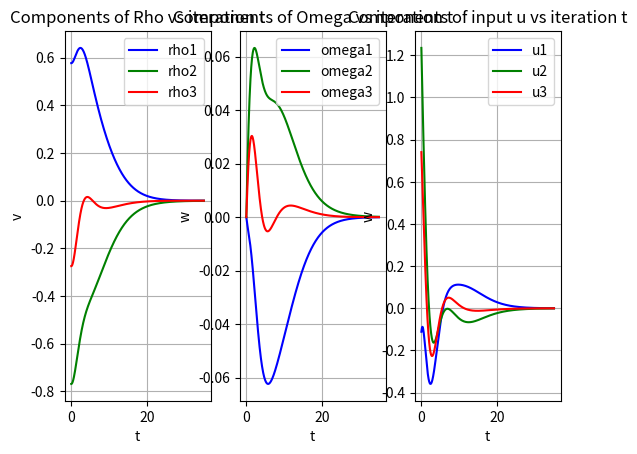

Source code (Python):
import  numpy  as  np 
import  matplotlib.pyplot  as  plt 
from  math  import  sqrt, tanh, tan 
class  rigid_body  : 
    def  __init__(self, J, rho_0, omega_0): 
        self.J  =  J 
        self.rho  =  rho_0 
        print(self.rho) 
        self.rho_cross  =  self.get_curl(self.rho) 
        self.omega  =  omega_0 
        self.I  =  np.identity(3) 
        self.dt  =  0.05 
        self.k_1  =  1  # storage function gain 
        self.k_2  =  12  # control law gain 
        self.compute_dW_drho  () 
    def  get_curl(self, vec): 
        curl  =  np.array  ([[  0  , -  vec[2],  vec[1] ], 
                             [vec[2] ,  0  , -  vec[0]], 
                             [-  vec[1],  vec[0] ,  0  ]]) 
        return  curl 
    # now compute the jacobian of the storage function to compute the control law 
    def  compute_dW_drho(self): 
        self.dW_drho  = (  2  *  self.k_1  / (  1  +  np.dot(self.rho  .T,  self.rho))) *  self.rho 
    
    def  advance_state(self, u) : 
        dt  =  self.dt 
        # dynamics 
        self.rho_dot  =  np.dot  ((  self.I  +  self.rho_cross  +  np.dot(self.rho  , self.rho  .T)),  self.omega) 
        self.omega_dot  =  np.dot(np.linalg.inv(self.J),(-(  np.cross(self.omega  , np.dot(self.J, self.omega))) +  u)) 
        self.y  =  self.omega 
        self.compute_dW_drho  () 
        # update states 
        self.omega  +=  self.omega_dot  *  dt 
        self.rho  +=  self.rho_dot  *  dt 
        self.rho_cross  =  self.get_curl(self.rho) 
    def  compute_control_law(self): 
        self.nu  = -  self.k_2  *  np.tanh(self.omega) 
        self.u  =  self.nu  -  np.dot(self.dW_drho  ,(  self.I  +  self.rho_cross  + 
        np.dot(self.rho, self.rho  .T))).T 
    def  simulate(self, t_f): 
        self.t  =  np.linspace(0, t_f, int(t_f  /  self.dt)) 
        self.compute_control_law  () 
        self.u_1_array  = [] 
        self.u_2_array  = [] 
        self.u_3_array  = [] 
        self.rho_1_array  = [] 
        self.rho_2_array  = [] 
        self.rho_3_array  = [] 
        self.omega_1_array  = [] 
        self.omega_2_array  = [] 
        self.omega_3_array  = [] 
        for  _  in  range(len(self.t)): 
            self.rho_1_array.append(self.rho[0]) 
            self.rho_2_array.append(self.rho[1]) 
            self.rho_3_array.append(self.rho[2]) 
            self.omega_1_array.append(self.omega[0]) 
            self.omega_2_array.append(self.omega[1]) 
            self.omega_3_array.append(self.omega[2]) 
            self.u_1_array.append(self.u[0]) 
            self.u_2_array.append(self.u[1]) 
            self.u_3_array.append(self.u[2]) 
            self.advance_state(self.u) 
            self.compute_control_law  () 
    def  plot(self): 
        fig, ax  =  plt.subplots(1, 3) 
        ax[0].plot(self.t, self.rho_1_array, '-b') 
        ax[0].plot(self.t, self.rho_2_array, '-g') 
        ax[0].plot(self.t, self.rho_3_array, '-r') 
        ax[0].legend  ([  "rho1", "rho2", "rho3"  ]) 
        ax[0].set_ylabel("v") 
        ax[0].set_xlabel("t") 
        ax[0].grid  () 
        ax[0].set_title("Components of Rho vs iteration t") 
        ax[1].plot(self.t, self.omega_1_array, '-b') 
        ax[1].plot(self.t, self.omega_2_array, '-g') 
        ax[1].plot(self.t, self.omega_3_array, '-r') 
        ax[1].legend  ([  "omega1", "omega2", "omega3"  ]) 
        ax[1].set_ylabel("w") 
        ax[1].set_xlabel("t") 
        ax[1].grid  () 
        ax[1].set_title("Components of Omega vs iteration t") 
        ax[2].plot(self.t, self.u_1_array, '-b') 
        ax[2].plot(self.t, self.u_2_array, '-g') 
        ax[2].plot(self.t, self.u_3_array, '-r') 
        ax[2].legend  ([  "u1", "u2", "u3"  ]) 
        ax[2].set_ylabel("w") 
        ax[2].set_xlabel("t") 
        ax[2].grid  () 
        ax[2].set_title("Components of input u vs iteration t") 
        plt.show  () 
if  __name__  ==  '__main__'  : 
    alpha_1  =  0 
    theta_initial  = -  35 
    J  =  np.array  ([[  20, 1.2, 0.9  ], [1, 17, 1.4  ], [0, 1.4, 15  ]]) 
    orient  =  np.array  ([  1  /  sqrt(3),  1  /  sqrt(3),  1  /  sqrt(3)]).T 
    k  =  np.array  ([  1, 0, 0  ]).T 
    rho_0  =  orient  *  np.cos(theta_initial) +  np.cross(k  , 
    orient)*  np.sin(theta_initial) +  k  *(  np.dot(k, orient))*(  1  -  np.cos(theta_initial)) 
    omega_0  =  np.array  ([  0.0, 0.0, 0.0  ]).T 
    rot_dyn  =  rigid_body(J, rho_0, omega_0) 
    rot_dyn.simulate(35) 
    rot_dyn.plot()